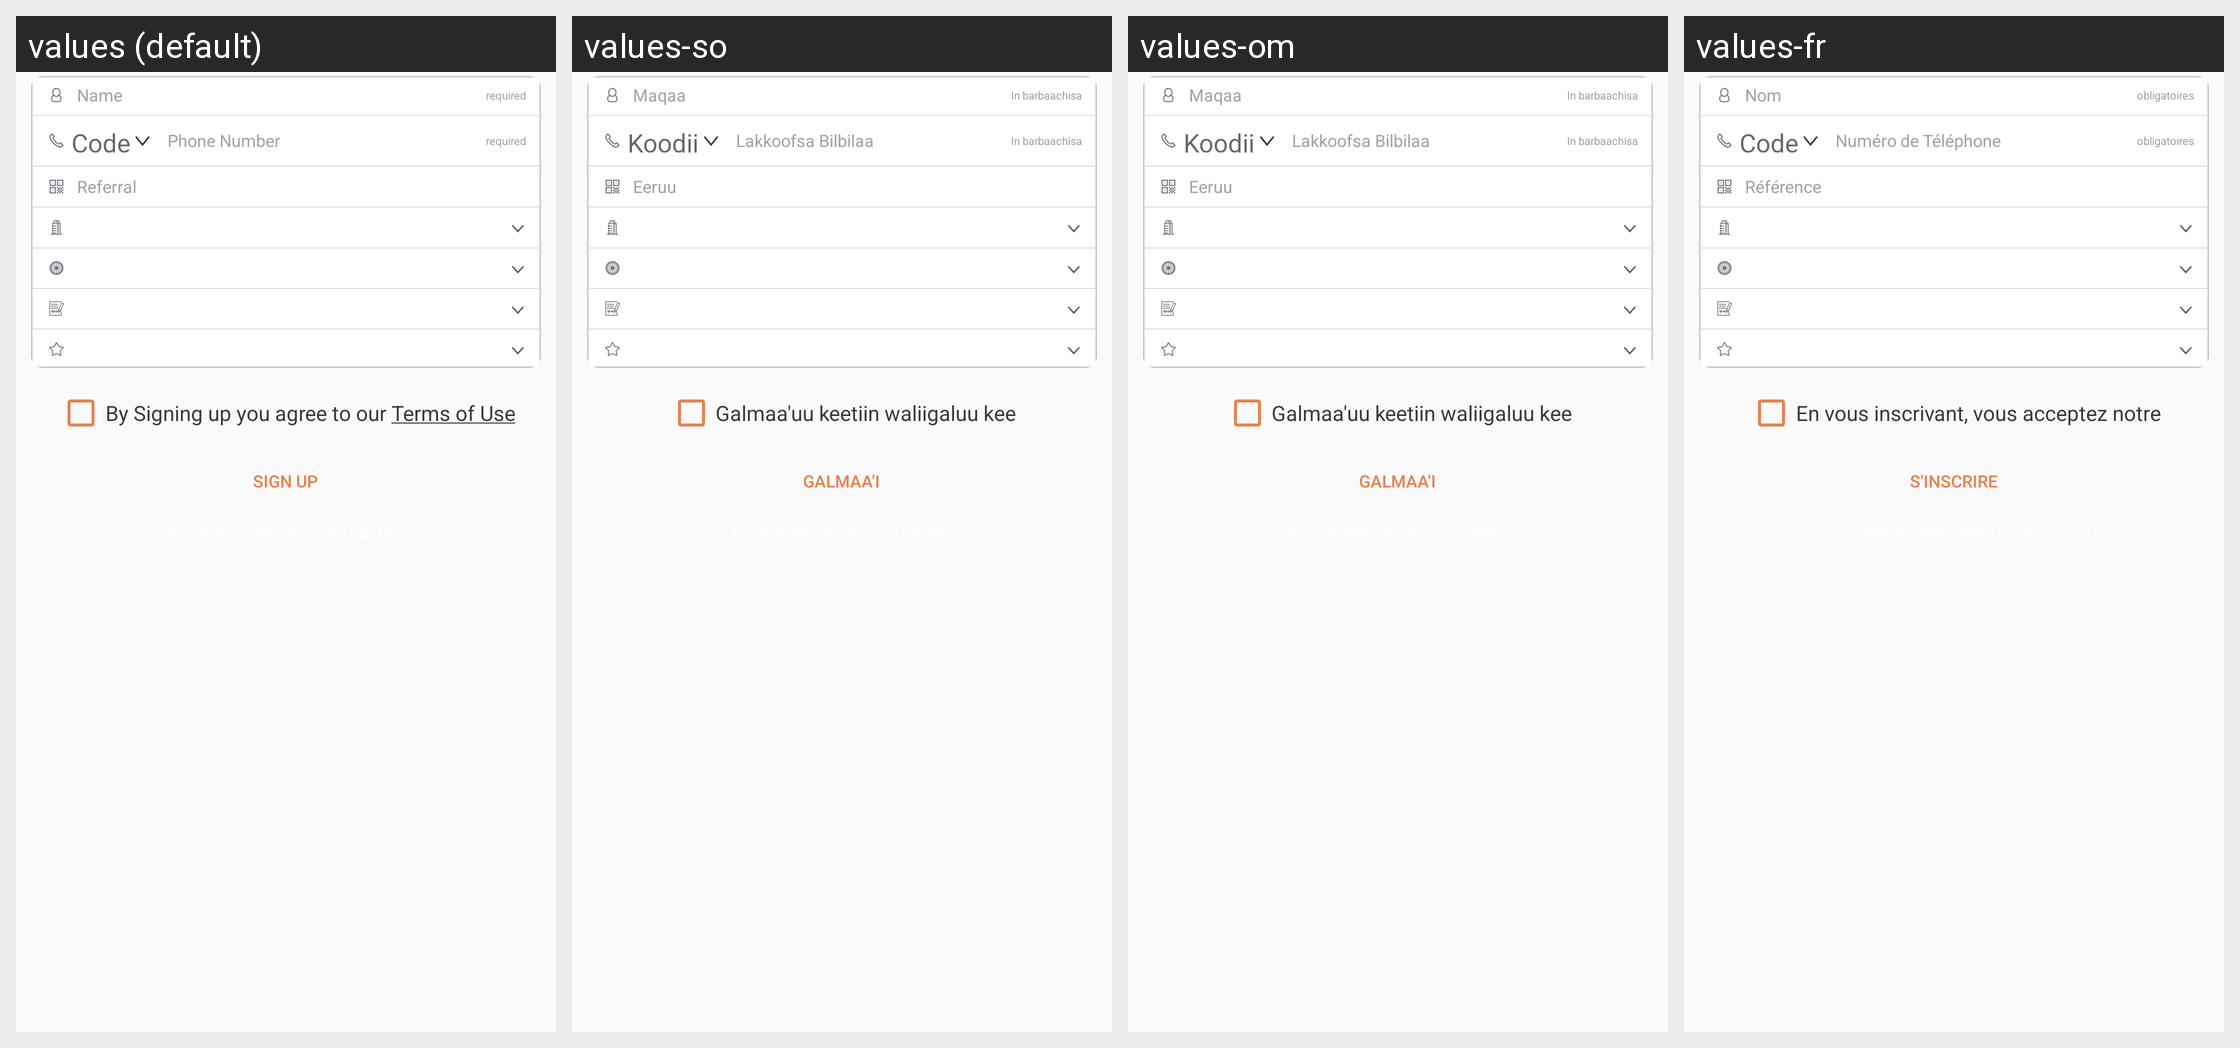

The Android screen above is rendered under several locales of the same app. Produce the string resources it draws, with the default and per-locale values.
Android screen res/layout/layout_splash_signup.xml rendered under 4 locales, left to right: values (default), values-so, values-om, values-fr. Device: Nexus 5 (rendered at 1080×1920; each locale shown at half size, 540×960, under a caption strip naming it); theme AppTheme.
Other locales in the repository, not shown: values-am, values-ar, values-as, values-es, values-gu, values-hi, values-kn, values-ml, values-or, values-ta, values-te, values-ti.
Strings drawn on this screen, with the default value and each locale's value (text and hints the layout hard-codes, and strings that could not be matched under every locale, appear in the picture but are not listed):

name
  values: Name
  values-so: Maqaa
  values-om: Maqaa
  values-fr: Nom

required
  values: required
  values-so: In barbaachisa
  values-om: In barbaachisa
  values-fr: obligatoires

code
  values: Code
  values-so: Koodii
  values-om: Koodii
  values-fr: Code

phone_number
  values: Phone Number
  values-so: Lakkoofsa Bilbilaa
  values-om: Lakkoofsa Bilbilaa
  values-fr: Numéro de Téléphone

referral
  values: Referral
  values-so: Eeruu
  values-om: Eeruu
  values-fr: Référence

by_signing_you_agree
  values: By Signing up you agree to our Terms of Use
  values-so: Galmaa'uu keetiin waliigaluu kee
  values-om: Galmaa'uu keetiin waliigaluu kee
  values-fr: En vous inscrivant, vous acceptez notre

sign_up
  values: Sign Up
  values-so: Galmaa'i
  values-om: Galmaa'i
  values-fr: S'inscrire
